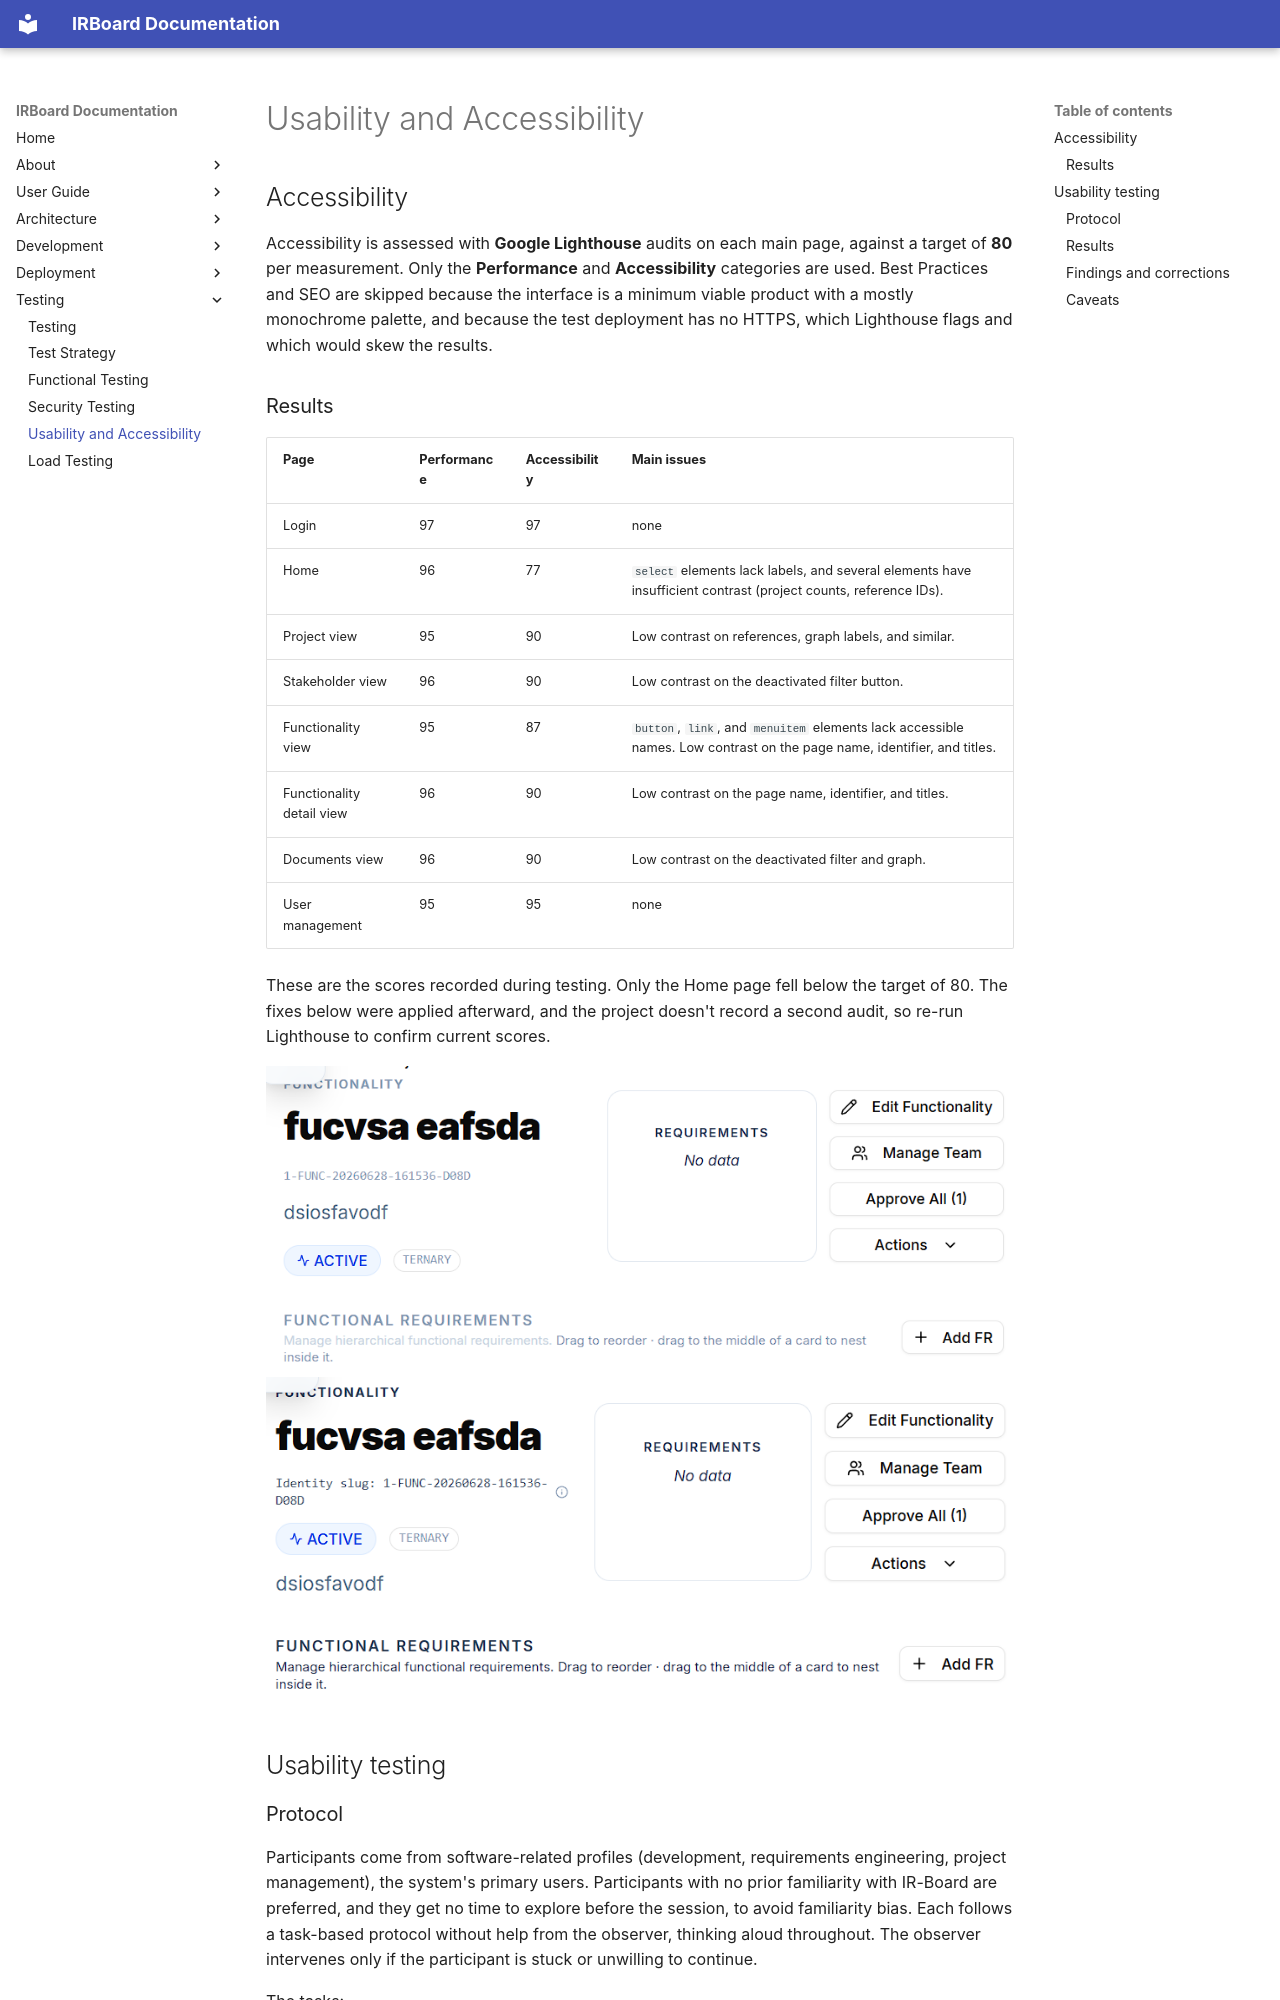

repository: Y4vra/IRBoard · page: testing/usability-and-accessibility/index.html · generator: mkdocs

# Usability and Accessibility

## Accessibility

Accessibility is assessed with **Google Lighthouse** audits on each main page, against a target of **80** per measurement. Only the **Performance** and **Accessibility** categories are used. Best Practices and SEO are skipped because the interface is a minimum viable product with a mostly monochrome palette, and because the test deployment has no HTTPS, which Lighthouse flags and which would skew the results.

### Results

| Page | Performance | Accessibility | Main issues |
|---|---|---|---|
| Login | 97 | 97 | none |
| Home | 96 | 77 | `select` elements lack labels, and several elements have insufficient contrast (project counts, reference IDs). |
| Project view | 95 | 90 | Low contrast on references, graph labels, and similar. |
| Stakeholder view | 96 | 90 | Low contrast on the deactivated filter button. |
| Functionality view | 95 | 87 | `button`, `link`, and `menuitem` elements lack accessible names. Low contrast on the page name, identifier, and titles. |
| Functionality detail view | 96 | 90 | Low contrast on the page name, identifier, and titles. |
| Documents view | 96 | 90 | Low contrast on the deactivated filter and graph. |
| User management | 95 | 95 | none |

These are the scores recorded during testing. Only the Home page fell below the target of 80. The fixes below were applied afterward, and the project doesn't record a second audit, so re-run Lighthouse to confirm current scores.

![Example of an accessibility correction: before](../assets/screenshots/accessibility_correction_before.png)
![Example of an accessibility correction: after](../assets/screenshots/accessibility_correction_after.png)

## Usability testing
